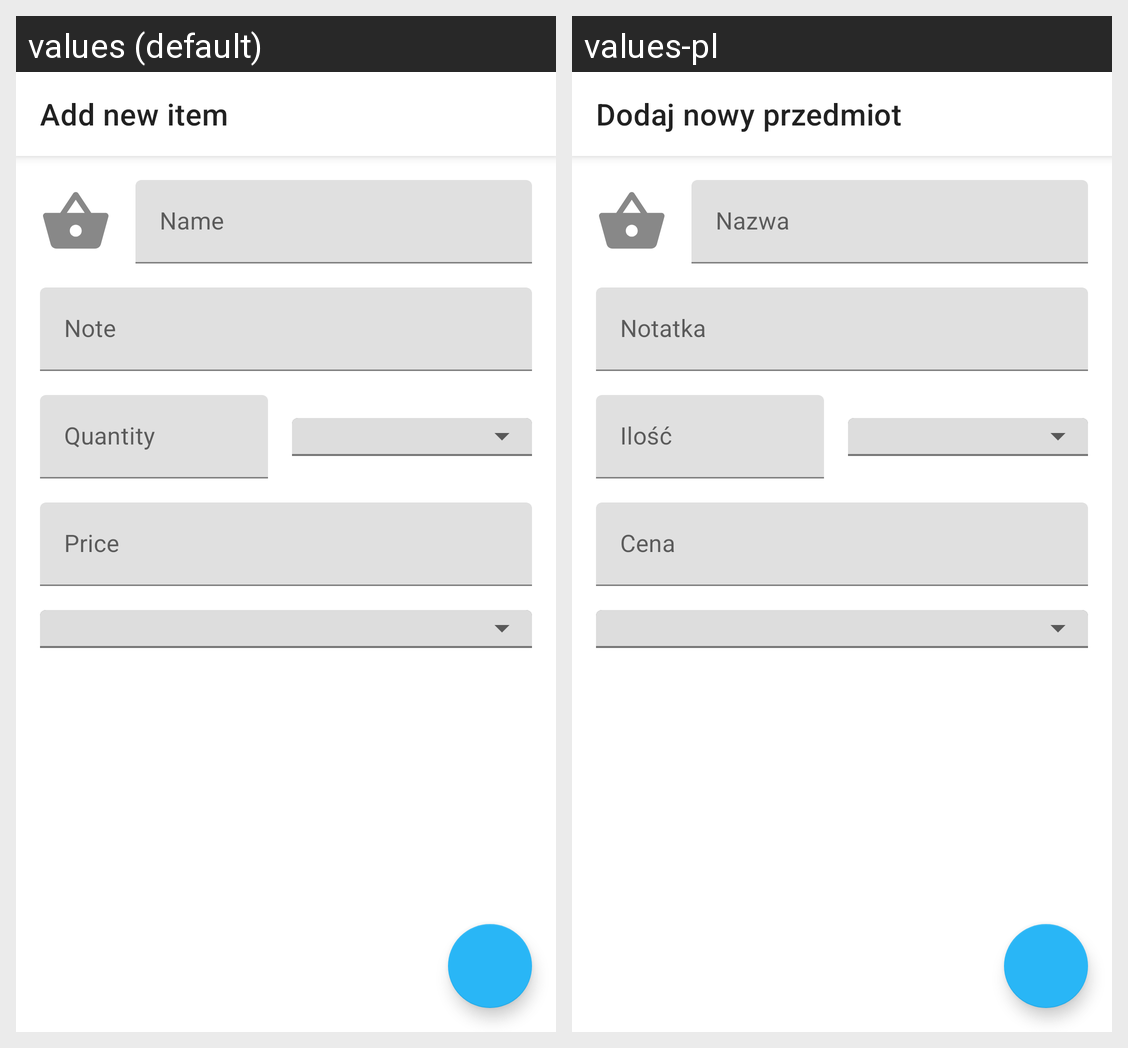

Translations of the strings shown on this Android screen, per locale in the grid:
Android screen res/layout/activity_add_edit_item.xml rendered under 2 locales, left to right: values (default), values-pl. Device: Nexus 5 (rendered at 1080×1920; each locale shown at half size, 540×960, under a caption strip naming it); theme AppTheme.
Strings drawn on this screen, with the default value and each locale's value (text and hints the layout hard-codes, and strings that could not be matched under every locale, appear in the picture but are not listed):

activity_add_edit_item_add_new_item
  values: Add new item
  values-pl: Dodaj nowy przedmiot

activity_add_edit_item_note_hint
  values: Note
  values-pl: Notatka

activity_add_edit_item_quantity_hint
  values: Quantity
  values-pl: Ilość

activity_add_edit_item_price_hint
  values: Price
  values-pl: Cena
